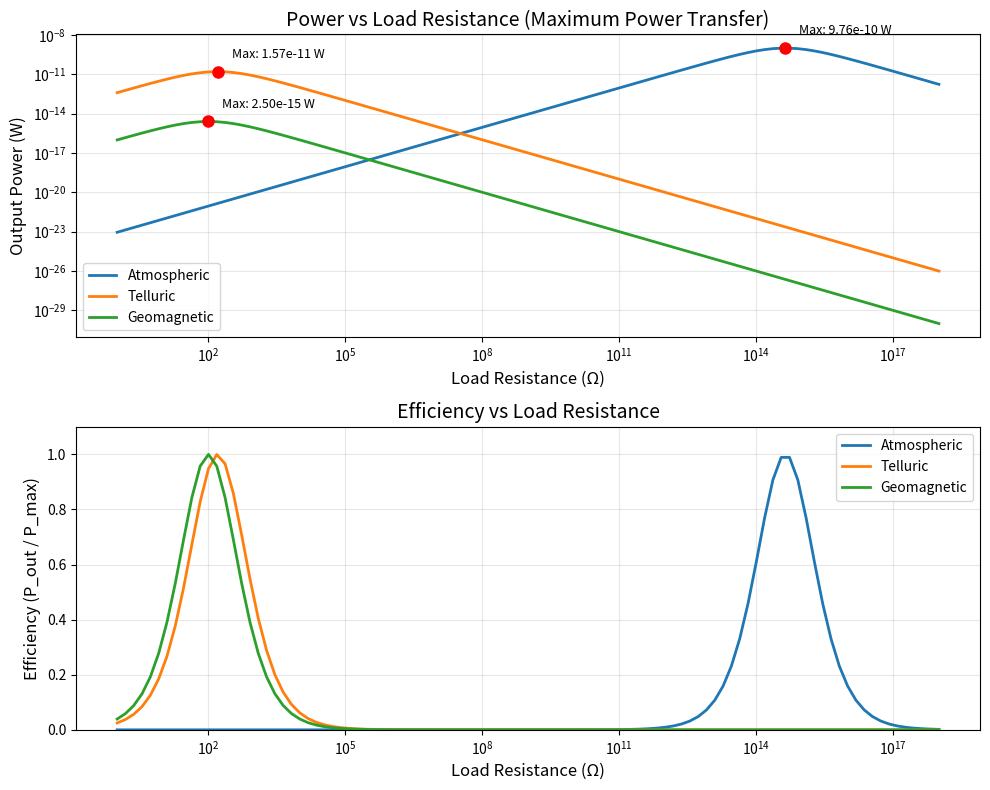

Python code for this plot: (Note: this script raises an exception after producing the figure.)
"""
Electricity / Ambient Energy Circuits (SDT) - Circuit Simulation
-----------------------------------------------------------------

This script simulates ambient energy harvesting circuits including:
- Simple rectifier circuits
- Charge pump voltage multipliers
- Multi-source combining circuits
- Power management (DC-DC converters)
- Efficiency vs load resistance analysis

Uses simplified circuit models for educational purposes.
"""

from __future__ import annotations

import math
import numpy as np
import matplotlib.pyplot as plt
from dataclasses import dataclass
from typing import List, Tuple, Optional


@dataclass
class CircuitComponent:
    """Base class for circuit components."""
    name: str
    value: float
    unit: str = ""


@dataclass
class VoltageSource:
    """Voltage source (ambient gradient)."""
    name: str
    internal_resistance: float  # Ω
    voltage: float  # V
    unit: str = ""


@dataclass
class Resistor:
    """Resistor."""
    name: str
    resistance: float  # Ω
    unit: str = ""


@dataclass
class Capacitor:
    """Capacitor."""
    name: str
    capacitance: float  # F
    unit: str = ""


@dataclass
class Diode:
    """Ideal diode with forward voltage drop."""
    name: str
    forward_voltage: float = 0.7  # V (silicon) or 0.3 V (Schottky)
    unit: str = ""


class SimpleRectifier:
    """Half-wave rectifier circuit simulation."""
    
    def __init__(
        self,
        source: VoltageSource,
        load_resistance: float,
        capacitor: Optional[Capacitor] = None
    ):
        self.source = source
        self.load_resistance = load_resistance
        self.capacitor = capacitor
        
    def calculate_output_voltage(self) -> float:
        """Calculate DC output voltage."""
        # For AC source, peak voltage
        V_peak = self.source.voltage
        
        # Diode forward voltage drop
        V_diode = 0.7  # Silicon diode
        
        # Output voltage (simplified - assumes large capacitor)
        if V_peak > V_diode:
            V_out = V_peak - V_diode
        else:
            V_out = 0.0  # Diode doesn't conduct
        
        return V_out
    
    def calculate_output_current(self) -> float:
        """Calculate DC output current."""
        V_out = self.calculate_output_voltage()
        I_out = V_out / self.load_resistance if self.load_resistance > 0 else 0.0
        return I_out
    
    def calculate_power(self) -> float:
        """Calculate output power."""
        V_out = self.calculate_output_voltage()
        I_out = self.calculate_output_current()
        return V_out * I_out
    
    def calculate_efficiency(self) -> float:
        """Calculate efficiency (output power / available power)."""
        # Available power (maximum power transfer)
        P_available = (self.source.voltage ** 2) / (4 * self.source.internal_resistance)
        P_out = self.calculate_power()
        
        if P_available > 0:
            return P_out / P_available
        return 0.0


class ChargePump:
    """Dickson charge pump (voltage multiplier)."""
    
    def __init__(
        self,
        source: VoltageSource,
        num_stages: int,
        capacitor_value: float = 1e-6,  # F
        load_resistance: float = 1e6  # Ω
    ):
        self.source = source
        self.num_stages = num_stages
        self.capacitor_value = capacitor_value
        self.load_resistance = load_resistance
        
    def calculate_output_voltage(self) -> float:
        """Calculate output voltage (ideal, no losses)."""
        V_diode = 0.3  # Schottky diode
        V_in = self.source.voltage
        
        # Ideal charge pump: V_out = N * V_in - N * V_diode
        V_out = self.num_stages * (V_in - V_diode)
        
        # Cannot exceed source voltage if V_in < V_diode
        if V_in < V_diode:
            V_out = 0.0
        
        return max(0.0, V_out)
    
    def calculate_output_current(self) -> float:
        """Calculate output current."""
        V_out = self.calculate_output_voltage()
        I_out = V_out / self.load_resistance if self.load_resistance > 0 else 0.0
        return I_out
    
    def calculate_power(self) -> float:
        """Calculate output power."""
        V_out = self.calculate_output_voltage()
        I_out = self.calculate_output_current()
        return V_out * I_out
    
    def calculate_efficiency(self) -> float:
        """Calculate efficiency."""
        P_available = (self.source.voltage ** 2) / (4 * self.source.internal_resistance)
        P_out = self.calculate_power()
        
        if P_available > 0:
            return P_out / P_available
        return 0.0


class MultiSourceCombiner:
    """Combines multiple ambient sources."""
    
    def __init__(self, sources: List[VoltageSource], load_resistance: float):
        self.sources = sources
        self.load_resistance = load_resistance
        
    def calculate_combined_voltage(self) -> float:
        """Calculate combined voltage (parallel connection)."""
        # For parallel connection, voltage is weighted average
        total_conductance = sum(1.0 / s.internal_resistance for s in self.sources)
        weighted_voltage = sum(
            s.voltage / s.internal_resistance for s in self.sources
        )
        
        if total_conductance > 0:
            V_combined = weighted_voltage / total_conductance
        else:
            V_combined = 0.0
        
        return V_combined
    
    def calculate_combined_resistance(self) -> float:
        """Calculate combined source resistance (parallel)."""
        total_conductance = sum(1.0 / s.internal_resistance for s in self.sources)
        
        if total_conductance > 0:
            R_combined = 1.0 / total_conductance
        else:
            R_combined = float('inf')
        
        return R_combined
    
    def calculate_output_power(self) -> float:
        """Calculate output power."""
        V_out = self.calculate_combined_voltage()
        R_source = self.calculate_combined_resistance()
        
        # Maximum power transfer
        if R_source < float('inf'):
            P_max = (V_out ** 2) / (4 * R_source)
        else:
            P_max = 0.0
        
        return P_max


def simulate_power_vs_load(
    source: VoltageSource,
    load_resistances: np.ndarray
) -> Tuple[np.ndarray, np.ndarray]:
    """Simulate power vs load resistance."""
    powers = []
    
    for R_load in load_resistances:
        # Current divider
        I_total = source.voltage / (source.internal_resistance + R_load)
        V_load = I_total * R_load
        P_load = V_load * I_total
        powers.append(P_load)
    
    return np.array(powers)


def plot_efficiency_analysis():
    """Plot efficiency vs load resistance for different sources."""
    # Create sources
    sources = [
        VoltageSource("Atmospheric", 4.33e14, 1300.0, 4.33e14),
        VoltageSource("Telluric", 159.0, 0.0001, 159.0),
        VoltageSource("Geomagnetic", 100.0, 1e-6, 100.0),
    ]
    
    # Load resistance range (log scale)
    R_loads = np.logspace(0, 18, 100)  # 1 Ω to 1e18 Ω
    
    fig, axes = plt.subplots(2, 1, figsize=(10, 8))
    
    # Plot 1: Power vs Load Resistance
    ax1 = axes[0]
    for source in sources:
        powers = simulate_power_vs_load(source, R_loads)
        ax1.loglog(R_loads, powers, label=source.name, linewidth=2)
    
    ax1.set_xlabel('Load Resistance (Ω)', fontsize=12)
    ax1.set_ylabel('Output Power (W)', fontsize=12)
    ax1.set_title('Power vs Load Resistance (Maximum Power Transfer)', fontsize=14)
    ax1.grid(True, alpha=0.3)
    ax1.legend()
    
    # Mark maximum power points
    for source in sources:
        R_opt = source.internal_resistance
        P_max = (source.voltage ** 2) / (4 * R_opt)
        ax1.plot(R_opt, P_max, 'ro', markersize=8)
        ax1.annotate(
            f'Max: {P_max:.2e} W',
            xy=(R_opt, P_max),
            xytext=(10, 10),
            textcoords='offset points',
            fontsize=9
        )
    
    # Plot 2: Efficiency vs Load Resistance
    ax2 = axes[1]
    for source in sources:
        efficiencies = []
        P_max = (source.voltage ** 2) / (4 * source.internal_resistance)
        
        for R_load in R_loads:
            I_total = source.voltage / (source.internal_resistance + R_load)
            V_load = I_total * R_load
            P_load = V_load * I_total
            eff = P_load / P_max if P_max > 0 else 0.0
            efficiencies.append(eff)
        
        ax2.semilogx(R_loads, efficiencies, label=source.name, linewidth=2)
    
    ax2.set_xlabel('Load Resistance (Ω)', fontsize=12)
    ax2.set_ylabel('Efficiency (P_out / P_max)', fontsize=12)
    ax2.set_title('Efficiency vs Load Resistance', fontsize=14)
    ax2.grid(True, alpha=0.3)
    ax2.legend()
    ax2.set_ylim(0, 1.1)
    
    plt.tight_layout()
    plt.savefig('SDT/investigations/ambient_circuit_efficiency.png', dpi=150)
    print("Efficiency plot saved to SDT/investigations/ambient_circuit_efficiency.png")


def simulate_rectifier_circuits():
    """Simulate rectifier circuits for different sources."""
    print("\n" + "=" * 80)
    print("RECTIFIER CIRCUIT SIMULATION")
    print("=" * 80)
    
    # Create sources
    sources = [
        VoltageSource("Atmospheric", 4.33e14, 1300.0, 4.33e14),
        VoltageSource("Telluric", 159.0, 0.0001, 159.0),
        VoltageSource("Geomagnetic", 100.0, 1e-6, 100.0),
    ]
    
    # Load resistance (matched for maximum power)
    for source in sources:
        R_load = source.internal_resistance
        
        rectifier = SimpleRectifier(source, R_load)
        
        print(f"\n[{source.name}]")
        print(f"  Source voltage: {source.voltage:.3e} V")
        print(f"  Source resistance: {source.internal_resistance:.3e} Ω")
        print(f"  Load resistance: {R_load:.3e} Ω")
        print(f"  Output voltage: {rectifier.calculate_output_voltage():.3e} V")
        print(f"  Output current: {rectifier.calculate_output_current():.3e} A")
        print(f"  Output power: {rectifier.calculate_power():.3e} W")
        print(f"  Efficiency: {rectifier.calculate_efficiency()*100:.2f}%")
        
        # Check if diode drop is significant
        if source.voltage < 0.7:
            print(f"  WARNING: Diode forward voltage (0.7 V) exceeds source voltage!")
            print(f"  Rectifier will not work - need zero-threshold device")


def simulate_charge_pump():
    """Simulate charge pump for low-voltage sources."""
    print("\n" + "=" * 80)
    print("CHARGE PUMP SIMULATION")
    print("=" * 80)
    
    # Low-voltage source (telluric)
    source = VoltageSource("Telluric", 159.0, 0.0001, 159.0)
    
    print(f"\nSource: {source.name}")
    print(f"  Voltage: {source.voltage:.3e} V = {source.voltage*1e6:.2f} µV")
    print(f"  Resistance: {source.internal_resistance:.2f} Ω")
    
    # Try different numbers of stages
    for N in [1, 10, 100, 1000]:
        pump = ChargePump(source, N, capacitor_value=1e-6, load_resistance=1e6)
        
        V_out = pump.calculate_output_voltage()
        I_out = pump.calculate_output_current()
        P_out = pump.calculate_power()
        
        print(f"\n  Stages: {N}")
        print(f"    Output voltage: {V_out:.3e} V")
        print(f"    Output current: {I_out:.3e} A")
        print(f"    Output power: {P_out:.3e} W")
        
        if V_out == 0.0:
            print(f"    VERDICT: Charge pump cannot boost - input too small")


def simulate_multi_source():
    """Simulate multi-source combining."""
    print("\n" + "=" * 80)
    print("MULTI-SOURCE COMBINING SIMULATION")
    print("=" * 80)
    
    # Create multiple sources
    sources = [
        VoltageSource("Atmospheric", 4.33e14, 1300.0, 4.33e14),
        VoltageSource("Telluric", 159.0, 0.0001, 159.0),
        VoltageSource("Geomagnetic", 100.0, 1e-6, 100.0),
    ]
    
    # Combined circuit
    combiner = MultiSourceCombiner(sources, load_resistance=1e6)
    
    V_combined = combiner.calculate_combined_voltage()
    R_combined = combiner.calculate_combined_resistance()
    P_combined = combiner.calculate_output_power()
    
    print(f"\nCombined Circuit:")
    print(f"  Combined voltage: {V_combined:.3e} V")
    print(f"  Combined resistance: {R_combined:.3e} Ω")
    print(f"  Maximum power: {P_combined:.3e} W")
    
    # Individual powers
    print(f"\nIndividual Sources:")
    total_individual = 0.0
    for source in sources:
        P_ind = (source.voltage ** 2) / (4 * source.internal_resistance)
        total_individual += P_ind
        print(f"  {source.name}: {P_ind:.3e} W")
    
    print(f"\n  Total (sum): {total_individual:.3e} W")
    print(f"  Combined (parallel): {P_combined:.3e} W")
    print(f"  Difference: {abs(total_individual - P_combined):.3e} W")
    print(f"  NOTE: Parallel connection gives lower total resistance,")
    print(f"        but voltage is weighted average (not sum)")


def main():
    """Main simulation function."""
    print("=" * 80)
    print("SDT AMBIENT ENERGY CIRCUIT SIMULATION")
    print("=" * 80)
    
    # Run simulations
    simulate_rectifier_circuits()
    simulate_charge_pump()
    simulate_multi_source()
    
    # Generate plots
    print("\n" + "=" * 80)
    print("GENERATING EFFICIENCY PLOTS...")
    print("=" * 80)
    plot_efficiency_analysis()
    
    print("\nDone.")


if __name__ == "__main__":
    main()
